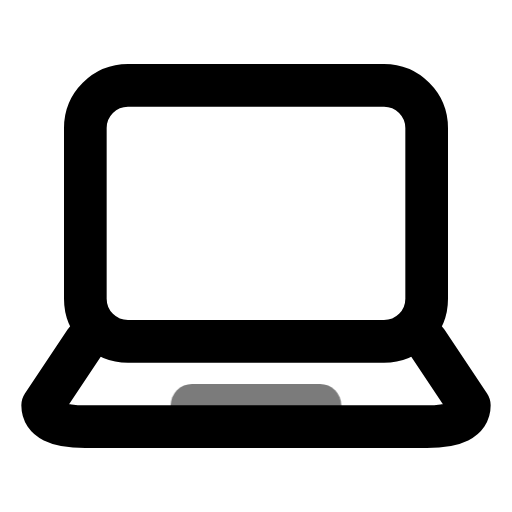
t = 0.00 s
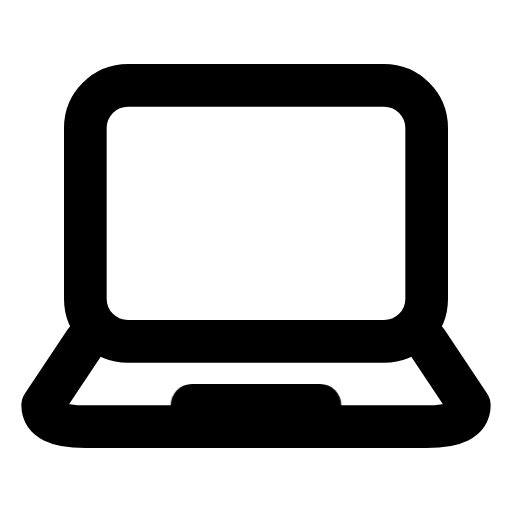
t = 0.70 s
t = 1.14 s: frame unchanged from t = 0.70 s, image omitted
t = 1.64 s: frame unchanged from t = 0.70 s, image omitted
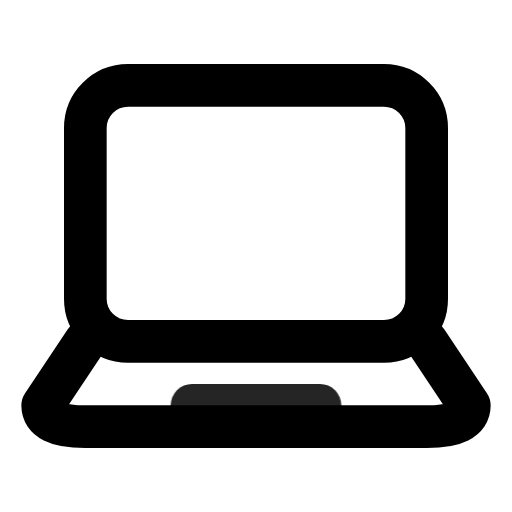
t = 2.16 s
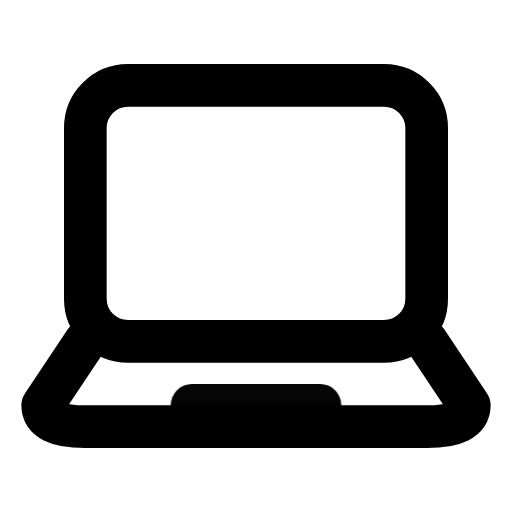
t = 2.95 s

The animated SVG that drew these frames (rendered in a browser with its animation timeline set to each time). Animation: 1 CSS @keyframes rule; one cycle of 3.35 s, repeats indefinitely.

<svg xmlns="http://www.w3.org/2000/svg" width="24" height="24" fill="none" stroke="currentColor" stroke-linecap="round" stroke-linejoin="round" stroke-width="2" viewBox="0 0 24 24">
    <!-- Generated by scripts/icon-expansion/generate.mjs -->
    <style>
        @media (prefers-reduced-motion: no-preference) {
            @keyframes ira-exp-pulse { 0%, 100% { opacity: 1; } 22% { opacity: .45; } 40% { opacity: 1; } }
            [data-ira-motion="laptop"] { transform-box: fill-box; transform-origin: center; animation: ira-exp-pulse 2.65s ease-in-out -0.7s infinite; }
        }
    </style>
    <rect x="4" y="4" width="16" height="12" rx="2"/><path d="M4 16l-2 3q0 1 2 1h16q2 0 2-1l-2-3"/>
    <g data-ira-motion="laptop"><path d="M9 19h6"/></g>
</svg>
